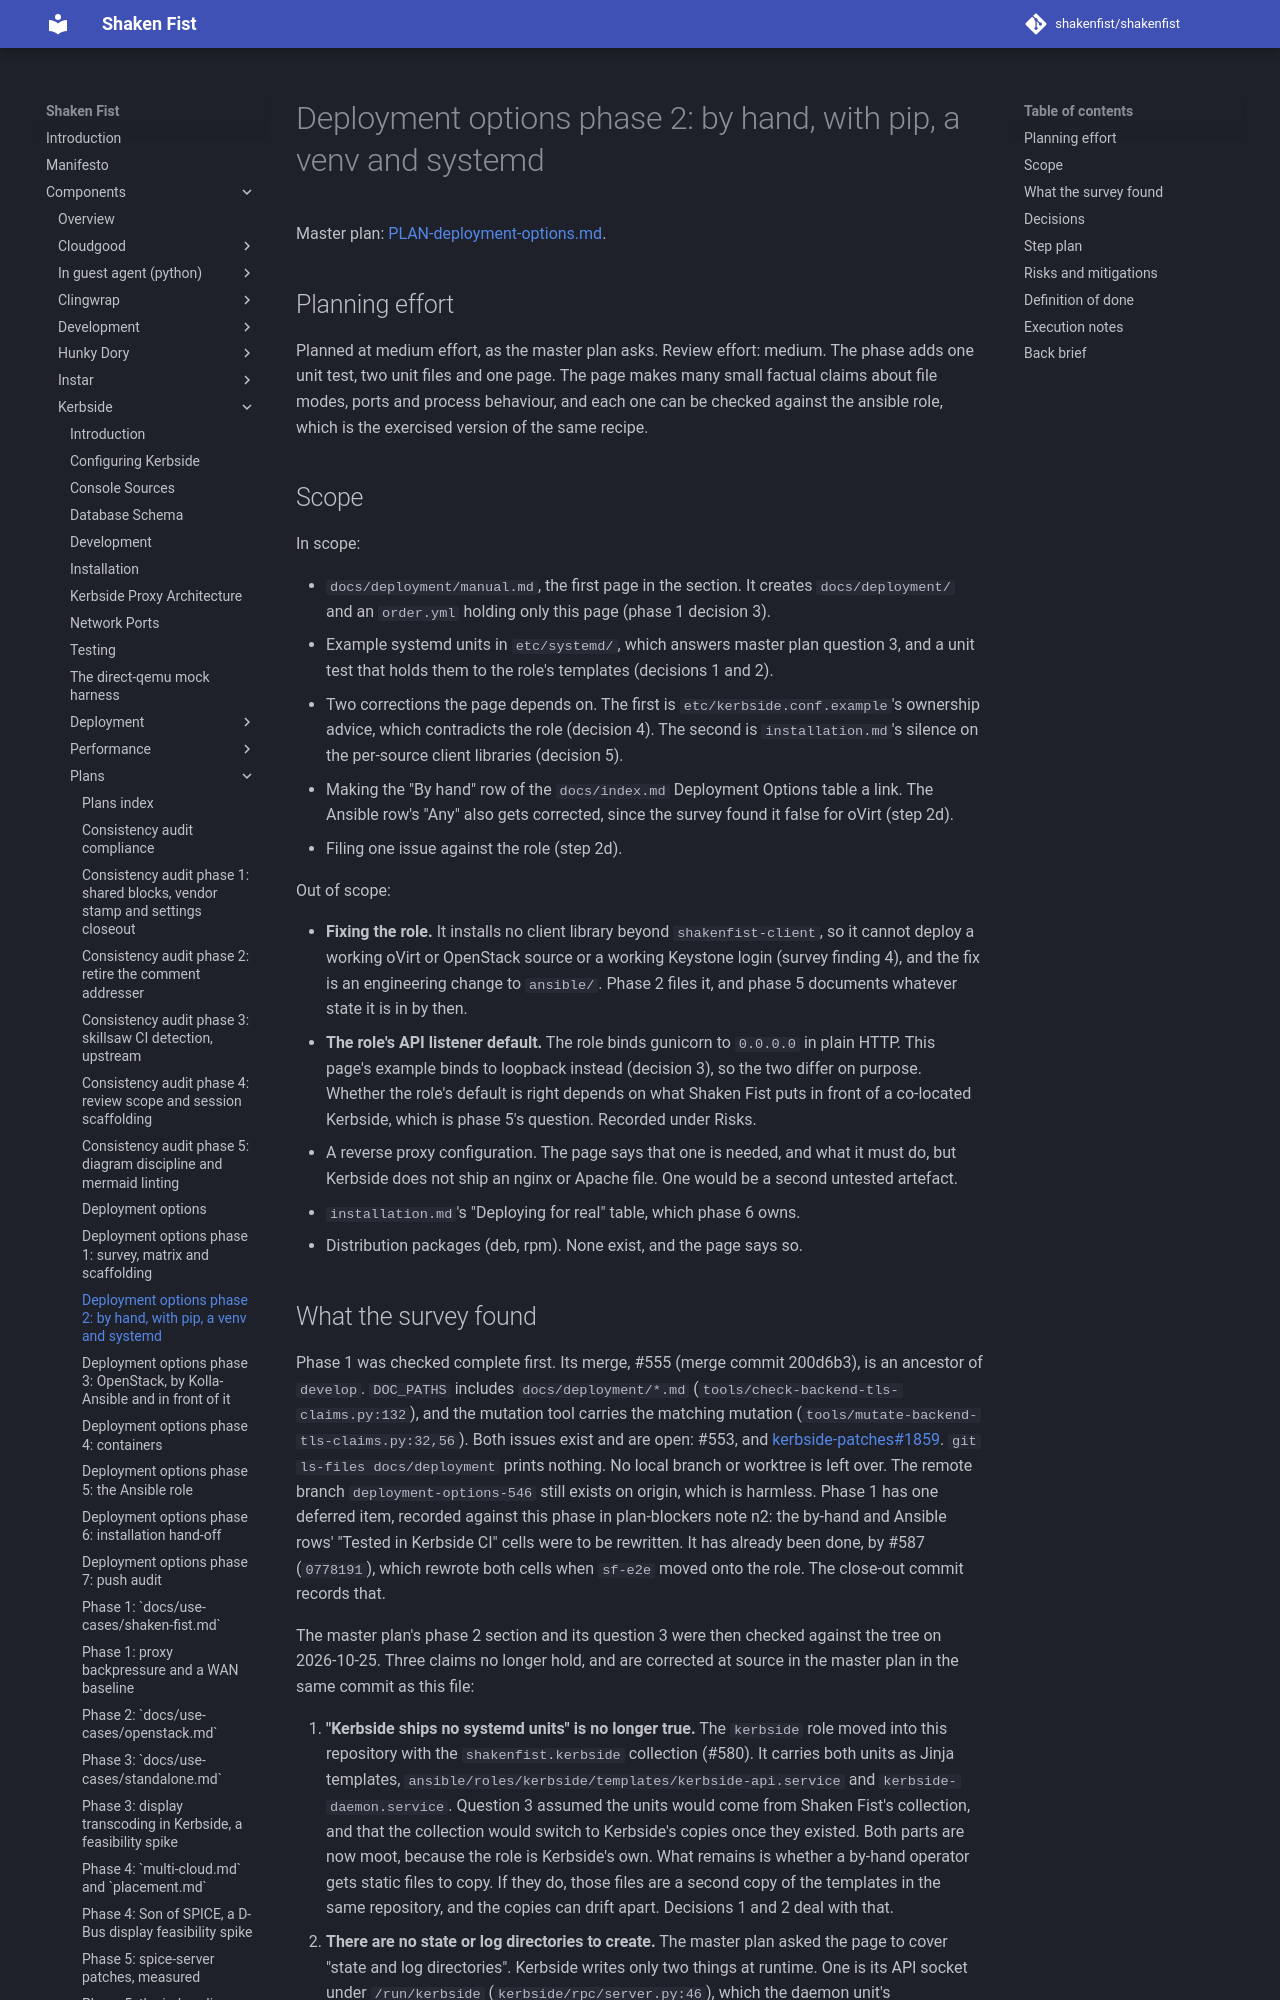

repository: shakenfist/shakenfist · page: components/kerbside/plans/PLAN-deployment-options-phase-02-manual/index.html · generator: mkdocs

# Deployment options phase 2: by hand, with pip, a venv and systemd

Master plan: [PLAN-deployment-options.md](/components/kerbside/plans/PLAN-deployment-options/).

## Planning effort

Planned at medium effort, as the master plan asks. Review effort:
medium. The phase adds one unit test, two unit files and one page.
The page makes many small factual claims about file modes, ports
and process behaviour, and each one can be checked against the
ansible role, which is the exercised version of the same recipe.

## Scope

In scope:

- `docs/deployment/manual.md`, the first page in the section. It
  creates `docs/deployment/` and an `order.yml` holding only this
  page (phase 1 decision 3).
- Example systemd units in `etc/systemd/`, which answers master
  plan question 3, and a unit test that holds them to the role's
  templates (decisions 1 and 2).
- Two corrections the page depends on. The first is
  `etc/kerbside.conf.example`'s ownership advice, which contradicts
  the role (decision 4). The second is `installation.md`'s
  silence on the per-source client libraries (decision 5).
- Making the "By hand" row of the `docs/index.md` Deployment
  Options table a link. The Ansible row's "Any" also gets
  corrected, since the survey found it false for oVirt (step 2d).
- Filing one issue against the role (step 2d).

Out of scope:

- **Fixing the role.** It installs no client library beyond
  `shakenfist-client`, so it cannot deploy a working oVirt or
  OpenStack source or a working Keystone login (survey finding 4),
  and the fix is an engineering change to `ansible/`. Phase 2 files
  it, and phase 5 documents whatever state it is in by then.
- **The role's API listener default.** The role binds gunicorn to
  `0.0.0.0` in plain HTTP. This page's example binds to loopback
  instead (decision 3), so the two differ on purpose. Whether the
  role's default is right depends on what Shaken Fist puts in
  front of a co-located Kerbside, which is phase 5's question.
  Recorded under Risks.
- A reverse proxy configuration. The page says that one is needed,
  and what it must do, but Kerbside does not ship an nginx or
  Apache file. One would be a second untested artefact.
- `installation.md`'s "Deploying for real" table, which phase 6
  owns.
- Distribution packages (deb, rpm). None exist, and the page says
  so.
